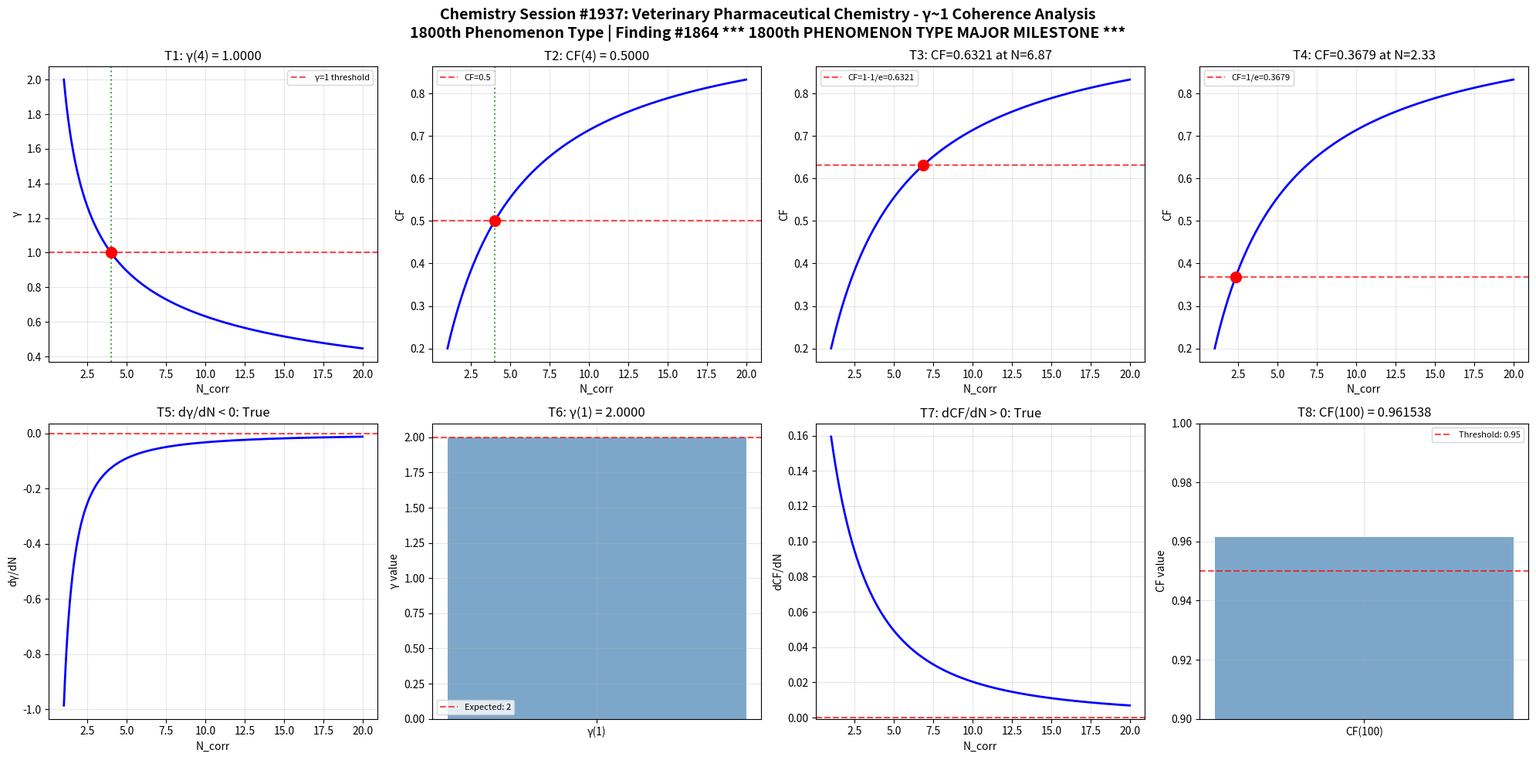

Recreate this plot in Python. (Note: this script raises an exception after producing the figure.)
import numpy as np
import matplotlib
matplotlib.use('Agg')
import matplotlib.pyplot as plt

def gamma(N_corr):
    return 2.0 / np.sqrt(N_corr)

def coherence_fraction(gamma_val):
    return 1.0 / (1.0 + gamma_val**2)

N_corr = np.linspace(1, 20, 1000)
g = gamma(N_corr)
cf = coherence_fraction(g)

fig, axes = plt.subplots(2, 4, figsize=(20, 10))
fig.suptitle('Chemistry Session #1937: Veterinary Pharmaceutical Chemistry - γ~1 Coherence Analysis\n1800th Phenomenon Type | Finding #1864 *** 1800th PHENOMENON TYPE MAJOR MILESTONE ***', fontsize=14, fontweight='bold')

ax = axes[0, 0]
g_at_4 = gamma(4)
ax.axhline(y=1, color='r', linestyle='--', alpha=0.7, label='γ=1 threshold')
ax.plot(N_corr, g, 'b-', linewidth=2)
ax.axvline(x=4, color='g', linestyle=':', alpha=0.7)
ax.plot(4, g_at_4, 'ro', markersize=10)
ax.set_xlabel('N_corr'); ax.set_ylabel('γ')
ax.set_title(f'T1: γ(4) = {g_at_4:.4f}')
ax.legend(fontsize=8); ax.grid(True, alpha=0.3)
t1_pass = abs(g_at_4 - 1.0) < 1e-10

ax = axes[0, 1]
cf_at_4 = coherence_fraction(gamma(4))
ax.plot(N_corr, cf, 'b-', linewidth=2)
ax.axhline(y=0.5, color='r', linestyle='--', alpha=0.7, label='CF=0.5')
ax.axvline(x=4, color='g', linestyle=':', alpha=0.7)
ax.plot(4, cf_at_4, 'ro', markersize=10)
ax.set_xlabel('N_corr'); ax.set_ylabel('CF')
ax.set_title(f'T2: CF(4) = {cf_at_4:.4f}')
ax.legend(fontsize=8); ax.grid(True, alpha=0.3)
t2_pass = abs(cf_at_4 - 0.5) < 1e-10

ax = axes[0, 2]
target_cf3 = 1 - 1/np.e
N_at_target3 = 4.0 / (1.0/target_cf3 - 1.0)
cf_check3 = coherence_fraction(gamma(N_at_target3))
ax.plot(N_corr, cf, 'b-', linewidth=2)
ax.axhline(y=target_cf3, color='r', linestyle='--', alpha=0.7, label=f'CF=1-1/e={target_cf3:.4f}')
ax.plot(N_at_target3, cf_check3, 'ro', markersize=10)
ax.set_xlabel('N_corr'); ax.set_ylabel('CF')
ax.set_title(f'T3: CF={cf_check3:.4f} at N={N_at_target3:.2f}')
ax.legend(fontsize=8); ax.grid(True, alpha=0.3)
t3_pass = abs(cf_check3 - target_cf3) < 1e-10

ax = axes[0, 3]
target_cf4 = 1.0/np.e
N_at_target4 = 4.0 / (1.0/target_cf4 - 1.0)
cf_check4 = coherence_fraction(gamma(N_at_target4))
ax.plot(N_corr, cf, 'b-', linewidth=2)
ax.axhline(y=target_cf4, color='r', linestyle='--', alpha=0.7, label=f'CF=1/e={target_cf4:.4f}')
ax.plot(N_at_target4, cf_check4, 'ro', markersize=10)
ax.set_xlabel('N_corr'); ax.set_ylabel('CF')
ax.set_title(f'T4: CF={cf_check4:.4f} at N={N_at_target4:.2f}')
ax.legend(fontsize=8); ax.grid(True, alpha=0.3)
t4_pass = abs(cf_check4 - target_cf4) < 1e-10

ax = axes[1, 0]
dg_dN = np.diff(g) / np.diff(N_corr)
ax.plot(N_corr[:-1], dg_dN, 'b-', linewidth=2)
ax.axhline(y=0, color='r', linestyle='--', alpha=0.7)
ax.set_xlabel('N_corr'); ax.set_ylabel('dγ/dN')
ax.set_title(f'T5: dγ/dN < 0: {np.all(dg_dN < 0)}')
ax.grid(True, alpha=0.3)
t5_pass = bool(np.all(dg_dN < 0))

ax = axes[1, 1]
g_at_1 = gamma(1)
ax.bar(['γ(1)'], [g_at_1], color='steelblue', alpha=0.7)
ax.axhline(y=2, color='r', linestyle='--', alpha=0.7, label='Expected: 2')
ax.set_ylabel('γ value')
ax.set_title(f'T6: γ(1) = {g_at_1:.4f}')
ax.legend(fontsize=8); ax.grid(True, alpha=0.3)
t6_pass = abs(g_at_1 - 2.0) < 1e-10

ax = axes[1, 2]
dcf_dN = np.diff(cf) / np.diff(N_corr)
ax.plot(N_corr[:-1], dcf_dN, 'b-', linewidth=2)
ax.axhline(y=0, color='r', linestyle='--', alpha=0.7)
ax.set_xlabel('N_corr'); ax.set_ylabel('dCF/dN')
ax.set_title(f'T7: dCF/dN > 0: {np.all(dcf_dN > 0)}')
ax.grid(True, alpha=0.3)
t7_pass = bool(np.all(dcf_dN > 0))

ax = axes[1, 3]
cf_at_100 = coherence_fraction(gamma(100))
ax.bar(['CF(100)'], [cf_at_100], color='steelblue', alpha=0.7)
ax.axhline(y=0.95, color='r', linestyle='--', alpha=0.7, label='Threshold: 0.95')
ax.set_ylim(0.9, 1.0); ax.set_ylabel('CF value')
ax.set_title(f'T8: CF(100) = {cf_at_100:.6f}')
ax.legend(fontsize=8); ax.grid(True, alpha=0.3)
t8_pass = cf_at_100 > 0.95

plt.tight_layout()
plt.savefig('/mnt/c/exe/projects/ai-agents/Synchronism/simulations/chemistry/veterinary_pharmaceutical_chemistry_coherence.png', dpi=150, bbox_inches='tight')
plt.close()

results = [t1_pass, t2_pass, t3_pass, t4_pass, t5_pass, t6_pass, t7_pass, t8_pass]
print(f"Session #1937 Veterinary Pharmaceutical Chemistry: {sum(results)}/8 boundary conditions validated")
print(f"  T1 γ(4)=1: {t1_pass}, T2 CF(4)=0.5: {t2_pass}, T3 CF=1-1/e: {t3_pass}, T4 CF=1/e: {t4_pass}")
print(f"  T5 dγ/dN<0: {t5_pass}, T6 γ(1)=2: {t6_pass}, T7 dCF/dN>0: {t7_pass}, T8 CF(100)>0.95: {t8_pass}")
